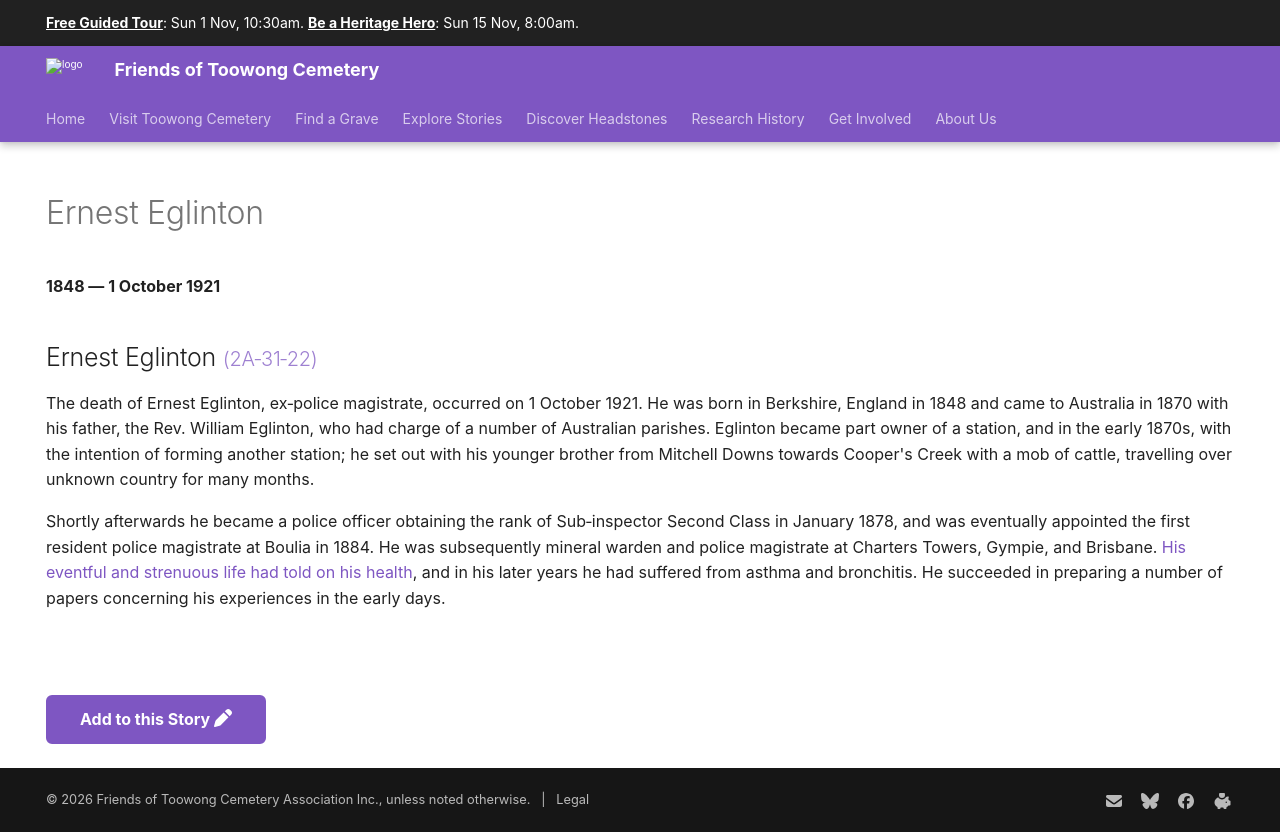

repository: 1871fotc/1871fotc.github.io · page: research/ernest-eglinton/index.html · generator: mkdocs

---
title: Ernest Eglinton
description: Mineral Warden and Police Magistrate at Charters Towers, Gympie, and Brisbane
hide:
  - toc
  - navigation 
---

# Ernest Eglinton

**1848 — 1 October 1921**

--8<-- "snippets/ernest-eglinton.md"


--8<-- "snippets/add-to-this-story.md"
